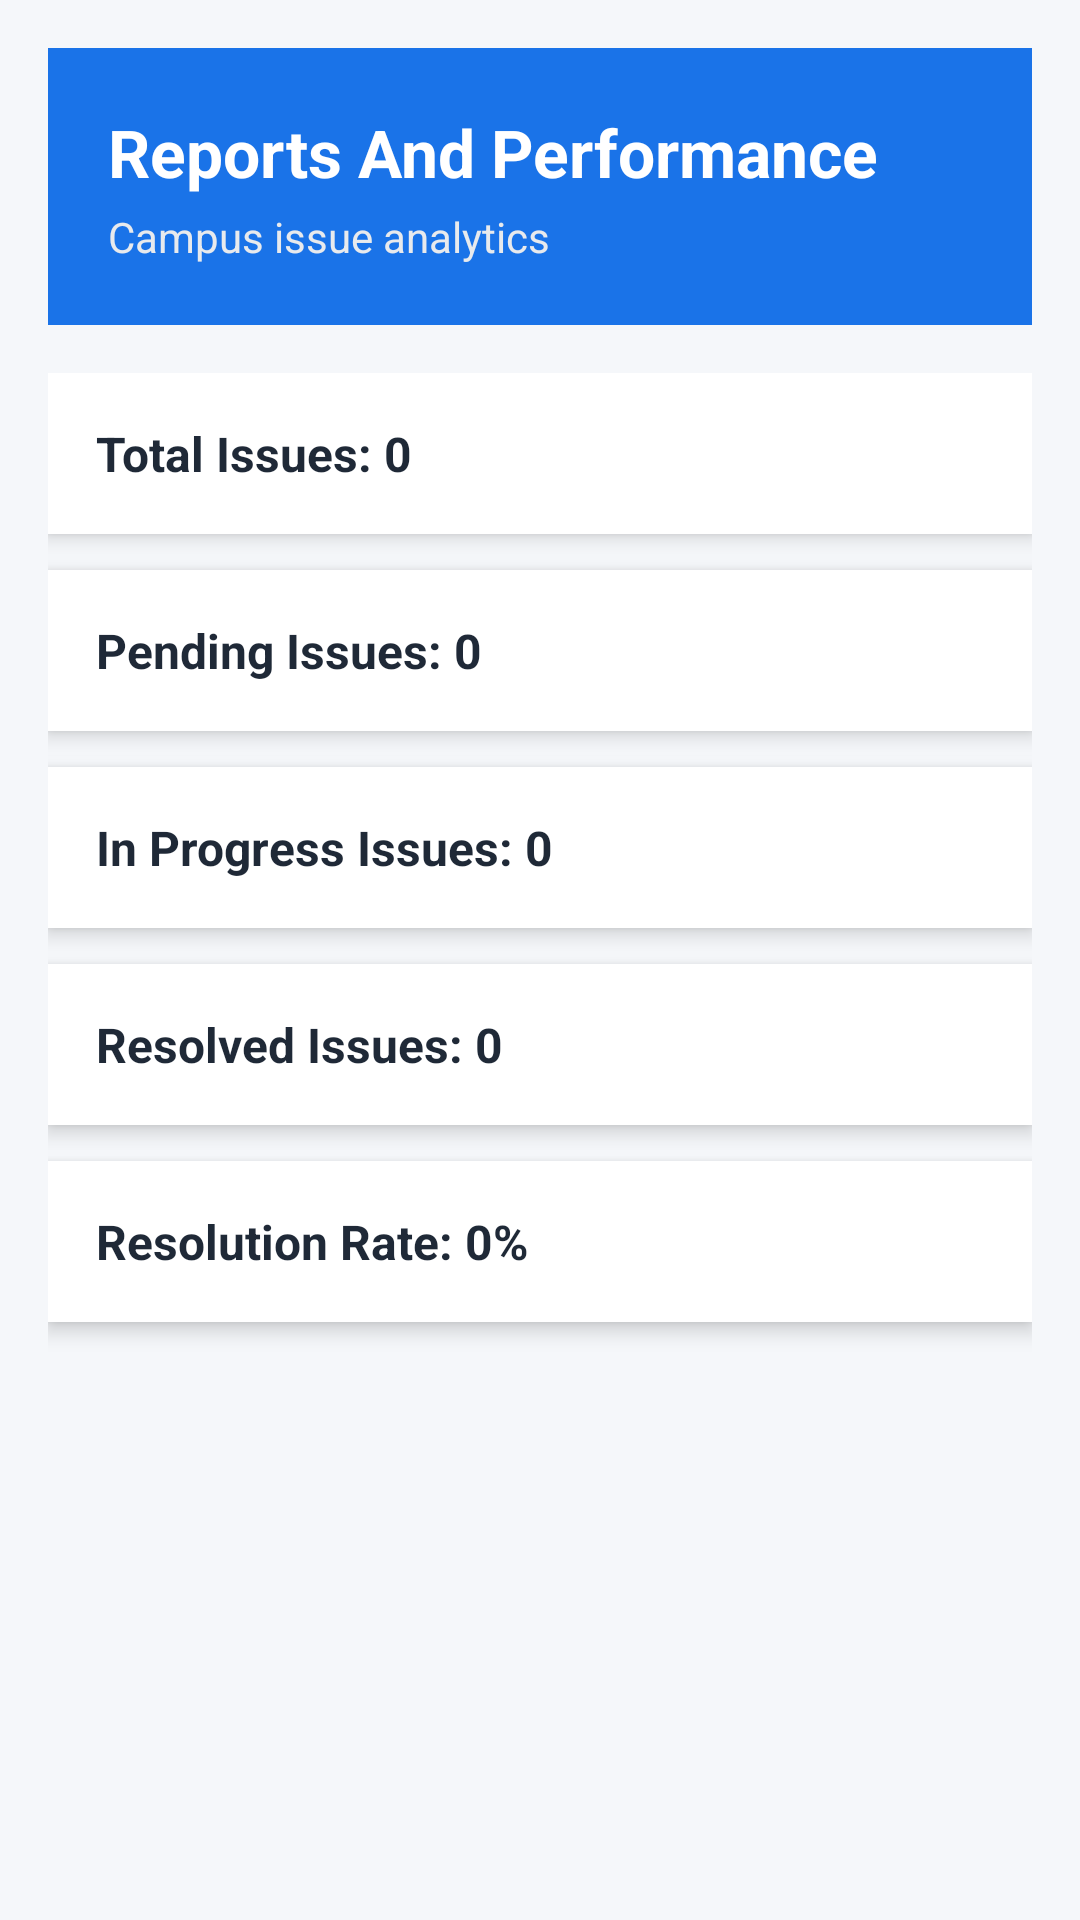

Write the Android layout XML for this screen, with the resource values it uses.
<!-- AndroidManifest.xml: application theme Theme.CampusPulse1 -->
<!-- res/layout/activity_admin_reports.xml -->
<?xml version="1.0" encoding="utf-8"?>
<ScrollView xmlns:android="http://schemas.android.com/apk/res/android"
    android:layout_width="match_parent"
    android:layout_height="match_parent"
    android:background="#F5F7FA">

    <LinearLayout
        android:layout_width="match_parent"
        android:layout_height="wrap_content"
        android:orientation="vertical"
        android:padding="16dp">

        
        <LinearLayout
            android:layout_width="match_parent"
            android:layout_height="wrap_content"
            android:background="#1A73E8"
            android:padding="20dp"
            android:orientation="vertical">

            <TextView
                android:text="Reports And Performance"
                android:textSize="22sp"
                android:textStyle="bold"
                android:textColor="#FFFFFF"
                android:layout_width="wrap_content"
                android:layout_height="wrap_content"/>

            <TextView
                android:text="Campus issue analytics"
                android:textSize="14sp"
                android:textColor="#E8EAED"
                android:layout_marginTop="4dp"
                android:layout_width="wrap_content"
                android:layout_height="wrap_content"/>
        </LinearLayout>

        
        <LinearLayout
            android:layout_width="match_parent"
            android:layout_height="wrap_content"
            android:orientation="vertical"
            android:layout_marginTop="16dp">

            
            <TextView
                android:id="@+id/tvTotalIssues"
                style="@style/reportCard"
                android:text="Total Issues: 0"/>

            
            <TextView
                android:id="@+id/tvPendingIssues"
                style="@style/reportCard"
                android:text="Pending Issues: 0"/>

            
            <TextView
                android:id="@+id/tvInProgressIssues"
                style="@style/reportCard"
                android:text="In Progress Issues: 0"/>

            
            <TextView
                android:id="@+id/tvResolvedIssues"
                style="@style/reportCard"
                android:text="Resolved Issues: 0"/>

            
            <TextView
                android:id="@+id/tvPerformance"
                style="@style/reportCard"
                android:text="Resolution Rate: 0%"/>

        </LinearLayout>

    </LinearLayout>

</ScrollView>
<!-- resources referenced by this layout -->
<resources>
  <style name="reportCard">
          <item name="android:layout_width">match_parent</item>
          <item name="android:layout_height">wrap_content</item>
          <item name="android:background">#FFFFFF</item>
          <item name="android:padding">16dp</item>
          <item name="android:textSize">16sp</item>
          <item name="android:textStyle">bold</item>
          <item name="android:textColor">#1F2937</item>
          <item name="android:layout_marginBottom">12dp</item>
          <item name="android:elevation">4dp</item>
      </style>
  <style name="Theme.CampusPulse1" parent="Base.Theme.CampusPulse1" />
  <style name="Base.Theme.CampusPulse1" parent="Theme.Material3.DayNight.NoActionBar">
          
          
      </style>
</resources>
